Run: headless pygame with SDL's dummy video driver; simulated clock (each Clock.tick advances the game by its frame time, no real sleeping); random seed 0; keys injected as events and as key.get_pressed() state; mouse plan: one left click at the window centre at the start of phase 2, then a move to the lower-right quarter at the start of phase 3.
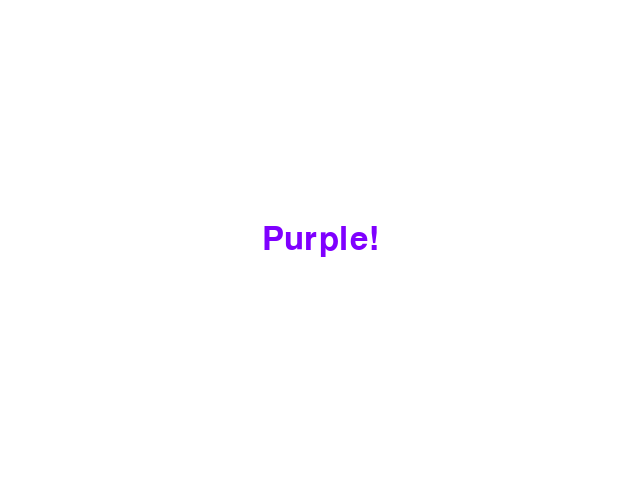
Frame 1 of 4 · flips 1–60 · no input
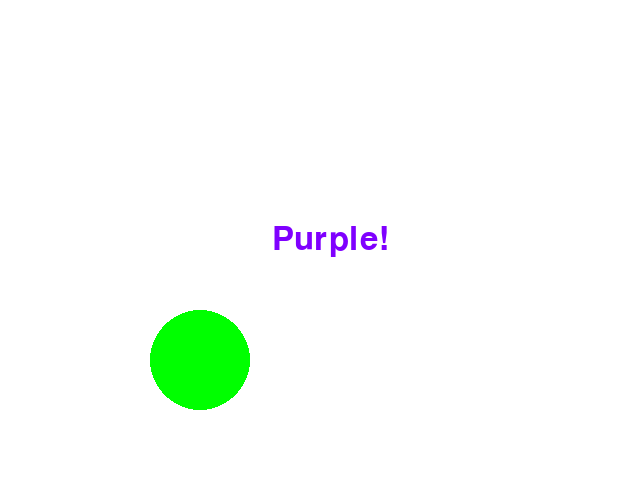
Frame 2 of 4 · flips 61–180 · clicked the window centre · tapped SPACE, RETURN · held RIGHT (→), D
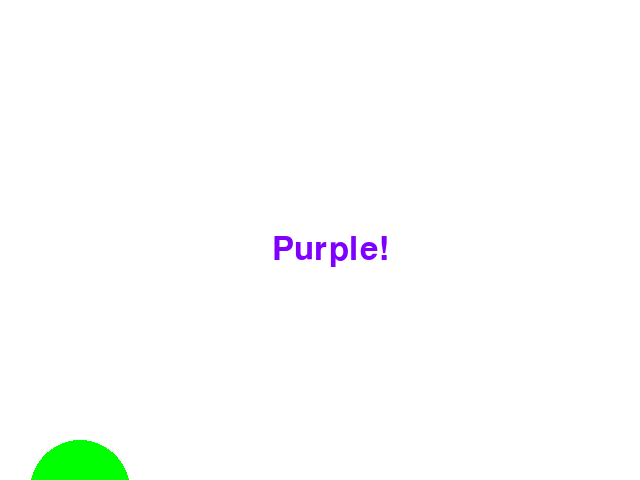
Frame 3 of 4 · flips 181–300 · moved the mouse to the lower-right quarter · held DOWN (↓), S
Frame 4 of 4 · flips 301–420 · held LEFT (←), A, UP (↑), W · screen same as frame 1, image omitted

The pygame program that drew these frames:

import pygame
from pygame.locals import *

# Text rendering reference: https://www.perplexity.ai/search/show-me-some-pygame-code-to-re-LhQAgCrEThCohZvixdV.ig

SHAPE_SPEED = 10

MY_KEY_MOVES = {
    K_s: (0, SHAPE_SPEED),
    K_w: (0, -SHAPE_SPEED),
    K_a: (-SHAPE_SPEED, 0),
    K_d: (SHAPE_SPEED, 0),
    K_q: (-SHAPE_SPEED, -SHAPE_SPEED),
    K_e: (SHAPE_SPEED, -SHAPE_SPEED),
    K_c: (SHAPE_SPEED, SHAPE_SPEED),
    K_z: (-SHAPE_SPEED, SHAPE_SPEED)
}


class Circle:
    def __init__(self, x, y):
        self.radius = 50
        self.x = x
        self.y = y
        self.velocity_x = -1
        self.velocity_y = 1

    def contains(self, x: int, y: int) -> bool:
        distance = ((x - self.x) ** 2 + (y - self.y) ** 2)**(1/2)
        if distance <= self.radius:
            return True
        else:
            return False

    def teleport(self, x: int, y: int):
        self.x = x
        self.y = y

    def draw(self, surface):
        pygame.draw.circle(surface, pygame.Color(0, 255, 0), (self.x, self.y), self.radius)

    def update(self):
        self.x += self.velocity_x
        self.y += self.velocity_y


class FloatingText:
    def __init__(self, text: str, x: int, y: int, font_size: int):
        font = pygame.font.SysFont("Arial", font_size)
        self.text_image = font.render(text, True, (127, 0, 255))
        self.x = x
        self.y = y

    def draw(self, surface):
        rect = self.text_image.get_rect(center=(self.x, self.y))
        surface.blit(self.text_image, rect)

    def update(self):
        pass


def main():
    pygame.init()
    surface = pygame.display.set_mode((640, 480))
    running = True
    shapes = [FloatingText("Purple!", 320, 240, 48)]
    current_background = pygame.Color(255, 255, 255)
    while running:
        pygame.time.delay(10)
        surface.fill(current_background)
        for circle in shapes:
            circle.update()
            circle.draw(surface)
        pygame.display.update()
        for event in pygame.event.get():
            if event.type == QUIT:
                running = False
            elif event.type == MOUSEBUTTONDOWN:
                x, y = event.pos
                shapes.append(Circle(x, y))
            elif event.type == KEYDOWN:
                if event.key == K_b:
                    current_background = pygame.Color(0, 0, 255)
                elif event.key == K_p:
                    current_background = pygame.Color(127, 0, 255)
                elif event.key in MY_KEY_MOVES:
                    x_change, y_change = MY_KEY_MOVES[event.key]
                    for shape in shapes:
                        shape.x += x_change
                        shape.y += y_change

    pygame.quit()

if __name__ == '__main__':
    main()
